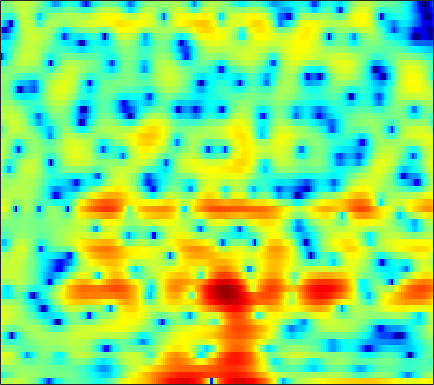

The file beside this chart, header and first rows:
1.4985, 1.7262, 2.0567, 2.3918, 2.633, 2.884, 3.0346, 3.0906, 3.0726, 2.9356, 2.7062, 2.4332, 1.9362, 1.2802, 0.67143, -0.34037, -1.6405, -2.8478, -4.8086, -7.3486, -10.898, -14.408, -17.66, -13.792
-5.692, -4.543, -3.159, -1.984, -1.239, -0.4115, 0.2457, 0.6384, 1.038, 1.303, 1.459, 1.507, 1.491, 1.392, 1.268, 1.058, 0.8065, 0.6027, 0.3347, 0.0817, -0.1334, -0.2573, -0.3753, -0.4355
-0.8369, -0.557, -0.2071, 0.1048, 0.3025, 0.5207, 0.6852, 0.7713, 0.8349, 0.8452, 0.8135, 0.7705, 0.6922, 0.5929, 0.5063, 0.383, 0.2557, 0.1579, 0.01972, -0.1181, -0.2493, -0.351, -0.4793, -0.597
3.328, 3.367, 3.32, 3.152, 2.941, 2.544, 2.018, 1.538, 0.8001, -0.02055, -0.8268, -1.348, -1.825, -1.978, -1.888, -1.589, -1.209, -0.9562, -0.7259, -0.664, -0.795, -1.027, -1.532, -2.196
4.706, 4.683, 4.511, 4.161, 3.774, 3.064, 2.1, 1.172, -0.4219, -2.559, -5.454, -8.287, -11.87, -10.26, -7.426, -4.454, -2.398, -1.312, -0.3352, 0.1844, 0.3147, 0.1563, -0.3976, -1.359
0.947, 0.9165, 0.7853, 0.5638, 0.3478, 0.01167, -0.3645, -0.6589, -1.06, -1.427, -1.716, -1.855, -1.89, -1.728, -1.496, -1.089, -0.6393, -0.3105, 0.07305, 0.3615, 0.5532, 0.6307, 0.6497, 0.5976
-1.664, -2.148, -2.848, -3.508, -3.896, -4.143, -4.061, -3.8, -3.289, -2.689, -2.082, -1.65, -1.11, -0.6249, -0.2921, 0.1062, 0.447, 0.673, 0.925, 1.122, 1.275, 1.365, 1.458, 1.534
-1.789, -3.233, -5.879, -9.985, -15.39, -29.19, -13.18, -8.992, -5.597, -3.373, -1.813, -0.9226, -0.004825, 0.6686, 1.043, 1.416, 1.652, 1.758, 1.816, 1.799, 1.725, 1.646, 1.534, 1.437
2.061, 1.333, 0.3081, -0.6496, -1.198, -1.55, -1.401, -1.034, -0.386, 0.286, 0.8701, 1.226, 1.575, 1.777, 1.84, 1.801, 1.635, 1.43, 1.052, 0.5638, -0.05264, -0.5927, -1.393, -2.24
4.084, 3.802, 3.41, 3.028, 2.772, 2.479, 2.246, 2.103, 1.933, 1.761, 1.558, 1.376, 1.066, 0.6714, 0.3228, -0.212, -0.8379, -1.361, -2.139, -3.01, -4.023, -4.934, -6.461, -8.599
4.547, 4.399, 4.16, 3.884, 3.653, 3.319, 2.938, 2.632, 2.164, 1.627, 1.013, 0.4902, -0.3241, -1.249, -2.02, -3.172, -4.403, -5.341, -6.526, -7.476, -8.025, -8.178, -8.185, -8.071
4.126, 4.01, 3.83, 3.606, 3.411, 3.093, 2.699, 2.339, 1.766, 1.067, 0.2178, -0.5304, -1.67, -2.988, -4.146, -5.923, -8.127, -10.3, -14.5, -22.45, -21.81, -15.46, -10.66, -7.518
1.371, 1.237, 1.082, 0.996, 0.9568, 0.9197, 0.8201, 0.645, 0.2177, -0.4941, -1.563, -2.538, -4.014, -5.688, -6.865, -8.152, -9.114, -9.532, -9.792, -9.635, -8.694, -7.5, -5.518, -3.456
-4.426, -5.275, -6.654, -7.033, -6.082, -4.198, -2.623, -1.9, -1.519, -1.874, -2.933, -4.249, -6.989, -11.52, -17.49, -26.91, -14.81, -11.31, -8.494, -6.575, -5.013, -3.903, -2.486, -0.96
-3.978, -5.002, -7.046, -7.853, -6.454, -3.66, -1.53, -0.4784, 0.2663, 0.4034, -0.05503, -0.7523, -1.993, -3.317, -4.251, -5.06, -5.274, -5.132, -4.958, -4.826, -4.716, -4.548, -4.026, -3.018
1.561, 1.488, 1.461, 1.538, 1.727, 2.063, 2.391, 2.581, 2.675, 2.546, 2.212, 1.828, 1.17, 0.3443, -0.3353, -1.343, -2.462, -3.391, -4.894, -6.866, -9.768, -13.14, -21.65, -18.5
3.138, 3.166, 3.214, 3.265, 3.293, 3.297, 3.265, 3.18, 2.99, 2.679, 2.241, 1.839, 1.152, 0.3234, -0.396, -1.457, -2.69, -3.765, -5.346, -7.136, -9.003, -10.33, -11.69, -12.19
3.245, 3.368, 3.489, 3.554, 3.578, 3.552, 3.458, 3.336, 3.08, 2.728, 2.251, 1.799, 1.088, 0.2823, -0.4137, -1.429, -2.591, -3.526, -4.851, -6.27, -7.741, -8.928, -10.54, -12.37
2.77, 2.942, 3.135, 3.305, 3.405, 3.501, 3.512, 3.461, 3.29, 2.979, 2.518, 2.068, 1.351, 0.4758, -0.2674, -1.358, -2.495, -3.369, -4.554, -5.762, -6.989, -7.973, -9.391, -11.07
1.583, 1.647, 1.889, 2.301, 2.66, 3.144, 3.536, 3.727, 3.809, 3.668, 3.292, 2.846, 2.017, 0.9151, -0.05452, -1.556, -3.125, -4.282, -5.522, -6.286, -6.606, -6.671, -6.811, -7.034
-3.257, -4.208, -3.702, -1.706, -0.07308, 1.734, 3.065, 3.766, 4.324, 4.499, 4.309, 3.916, 3.026, 1.712, 0.3736, -2.039, -5.565, -9.477, -18.12, -14.7, -8.851, -6.374, -4.326, -3.075
-7.465, -9.827, -8.963, -5.259, -2.908, -0.5775, 1.043, 1.896, 2.646, 2.999, 2.987, 2.771, 2.205, 1.315, 0.4293, -1.014, -2.671, -3.871, -4.952, -4.941, -4.009, -3.095, -1.897, -0.8923
-2.777, -2.883, -2.671, -2.137, -1.591, -0.8089, -0.09493, 0.3403, 0.7693, 1.018, 1.078, 1.007, 0.7807, 0.3977, 0.05564, -0.4339, -0.9113, -1.211, -1.461, -1.48, -1.297, -1.068, -0.6634, -0.2001
-1.455, -1.32, -1.135, -0.9044, -0.719, -0.4749, -0.2387, -0.0793, 0.08747, 0.1926, 0.2394, 0.2144, 0.1092, -0.04119, -0.189, -0.3901, -0.5649, -0.6565, -0.716, -0.6899, -0.5727, -0.4246, -0.1857, 0.08141
-0.3322, -0.1114, 0.02964, 0.05112, 0.00814, -0.07345, -0.1466, -0.156, -0.1054, -0.03218, 0.02865, 0.03877, -0.0189, -0.1563, -0.3252, -0.5871, -0.8099, -0.8982, -0.8988, -0.7696, -0.5243, -0.2957, 0.005862, 0.2617
2.186, 2.283, 2.063, 1.455, 0.7889, -0.2386, -1.134, -1.433, -1.188, -0.4705, 0.2058, 0.5253, 0.6342, 0.2519, -0.278, -1.281, -2.377, -2.961, -2.978, -2.194, -1.115, -0.3911, 0.3597, 0.8429
5.029, 4.946, 4.355, 3.049, 1.435, -2.098, -9.485, -38.09, -6.816, -1.568, 0.9384, 1.874, 2.175, 1.549, 0.415, -2.231, -7.256, -15.41, -14.12, -5.872, -2.342, -0.8179, 0.3658, 0.8873
3.319, 3.559, 3.497, 3.031, 2.427, 1.419, 0.5209, 0.2245, 0.4781, 1.211, 1.866, 2.144, 2.124, 1.667, 0.9804, -0.2117, -1.51, -2.36, -2.954, -2.988, -2.929, -3.003, -3.377, -4.092
1.237, 1.875, 2.388, 2.628, 2.676, 2.637, 2.581, 2.547, 2.541, 2.558, 2.53, 2.448, 2.22, 1.812, 1.383, 0.703, -0.1009, -0.7748, -1.737, -2.813, -4.139, -5.438, -7.731, -11.08
1.043, 1.466, 1.878, 2.161, 2.315, 2.468, 2.572, 2.631, 2.685, 2.68, 2.613, 2.505, 2.268, 1.899, 1.565, 0.9638, 0.2261, -0.4015, -1.414, -2.602, -4.005, -5.246, -7.136, -9.304
1.516, 1.444, 1.381, 1.365, 1.409, 1.542, 1.736, 1.905, 2.123, 2.299, 2.397, 2.4, 2.291, 2.06, 1.789, 1.306, 0.6858, 0.1277, -0.7156, -1.676, -2.716, -3.512, -4.569, -5.548
1.474, 0.6699, -0.2929, -0.9015, -1.006, -0.6803, -0.0003111, 0.579, 1.311, 1.929, 2.375, 2.593, 2.724, 2.667, 2.486, 2.112, 1.554, 1.019, 0.2046, -0.7185, -1.686, -2.377, -3.206, -3.81
1.011, -1.323, -5.534, -10.8, -10.75, -6.194, -2.822, -1.057, 0.6463, 1.852, 2.696, 3.136, 3.495, 3.601, 3.521, 3.188, 2.591, 1.966, 0.8865, -0.4731, -2.075, -3.341, -4.816, -5.492
2.482, 0.5475, -2.243, -4.46, -4.91, -3.936, -2.405, -1.341, -0.09774, 0.9319, 1.799, 2.323, 2.852, 3.143, 3.209, 3.001, 2.476, 1.851, 0.6045, -1.17, -3.74, -6.597, -13.19, -26.88
3.792, 2.626, 1.077, -0.3396, -1.266, -2.303, -3.08, -3.407, -3.343, -2.626, -1.535, -0.6625, 0.3512, 1.095, 1.421, 1.585, 1.412, 1.066, 0.3419, -0.6724, -1.898, -2.858, -3.874, -4.152
3.918, 2.982, 1.619, 0.01807, -1.408, -3.85, -7.397, -11.44, -17.05, -10.73, -5.918, -3.602, -1.543, -0.2302, 0.3671, 0.8131, 0.8909, 0.7569, 0.4137, -0.07827, -0.582, -0.8855, -1.101, -1.037
2.966, 2.505, 1.811, 0.9167, 0.04532, -1.402, -3.136, -4.373, -5.167, -4.363, -2.782, -1.647, -0.4318, 0.3375, 0.6927, 0.8199, 0.6514, 0.3594, -0.2297, -0.9527, -1.726, -2.232, -2.643, -2.522
-0.6307, 0.2252, 1.131, 1.671, 1.84, 1.838, 1.676, 1.537, 1.407, 1.391, 1.448, 1.488, 1.475, 1.308, 1.065, 0.5523, -0.1618, -0.8463, -2.021, -3.572, -5.736, -7.934, -11.57, -12.14
-4.526, -1.809, 0.5097, 1.937, 2.631, 3.176, 3.422, 3.452, 3.342, 3.064, 2.635, 2.211, 1.465, 0.5547, -0.2736, -1.433, -2.638, -3.502, -4.596, -5.742, -7.093, -8.376, -9.979, -9.785
0.3947, 1.103, 2.039, 2.793, 3.213, 3.552, 3.651, 3.572, 3.272, 2.743, 1.976, 1.207, -0.1059, -1.812, -3.432, -6.053, -9.021, -10.71, -10.67, -8.995, -7.334, -6.354, -5.242, -4.151
2.241, 2.497, 2.82, 3.07, 3.176, 3.201, 3.064, 2.846, 2.387, 1.737, 0.8561, 0.02759, -1.347, -3.143, -4.839, -7.812, -11.77, -14.54, -13.21, -9.428, -6.59, -4.985, -3.35, -2.074
1.806, 2.036, 2.226, 2.28, 2.222, 2.022, 1.69, 1.368, 0.8456, 0.2271, -0.4899, -1.071, -1.921, -2.84, -3.54, -4.391, -4.999, -5.158, -4.869, -4.08, -3.026, -2.192, -1.128, -0.2276
0.6397, 0.9458, 1.091, 0.9594, 0.7098, 0.1923, -0.4677, -1.011, -1.718, -2.357, -2.873, -3.19, -3.528, -3.753, -3.838, -3.81, -3.568, -3.227, -2.594, -1.796, -0.9034, -0.2217, 0.6532, 1.408
0.05031, 0.2678, 0.1704, -0.3531, -1.014, -2.233, -3.789, -5.08, -6.65, -7.617, -7.806, -7.685, -7.427, -7.189, -6.973, -6.483, -5.606, -4.712, -3.323, -1.88, -0.5025, 0.4417, 1.538, 2.461
0.4066, 0.3442, -0.1081, -1.028, -2.095, -4.13, -7.186, -10.55, -18.5, -25.46, -15.91, -13.31, -12.11, -12.64, -13.92, -15.45, -13.09, -9.941, -6.231, -3.408, -1.21, 0.1158, 1.554, 2.694
0.9077, 0.7266, 0.2506, -0.5334, -1.355, -2.796, -4.612, -6.161, -8.134, -9.296, -9.457, -9.42, -9.755, -10.86, -12.16, -13.5, -11.72, -9.121, -5.919, -3.379, -1.429, -0.2425, 1.07, 2.133
0.711, 0.6202, 0.4333, 0.1386, -0.1517, -0.6447, -1.223, -1.679, -2.269, -2.779, -3.182, -3.437, -3.752, -4.042, -4.182, -4.168, -3.827, -3.392, -2.684, -1.951, -1.285, -0.8123, -0.1866, 0.4794
-1.027, -0.9217, -0.6198, -0.2257, 0.06658, 0.4006, 0.6332, 0.7501, 0.8385, 0.8563, 0.8028, 0.7346, 0.6094, 0.4463, 0.2908, 0.06438, -0.2193, -0.4826, -0.956, -1.623, -2.462, -3.153, -3.871, -3.842
-7.182, -6.308, -4.408, -2.53, -1.339, -0.03214, 0.9746, 1.567, 2.178, 2.608, 2.882, 2.991, 3.011, 2.893, 2.7, 2.301, 1.685, 1.045, -0.1094, -1.784, -4.264, -7.066, -13.88, -25.28
-18.33, -13.13, -8.149, -4.972, -3.22, -1.405, 0.007378, 0.8587, 1.768, 2.464, 2.967, 3.222, 3.409, 3.406, 3.283, 2.938, 2.379, 1.801, 0.7895, -0.4946, -2.057, -3.327, -4.801, -5.439
-7.264, -6.987, -6.056, -4.763, -3.732, -2.389, -1.141, -0.288, 0.7283, 1.577, 2.245, 2.632, 2.988, 3.156, 3.163, 3.005, 2.668, 2.31, 1.684, 0.9387, 0.1225, -0.4988, -1.28, -1.901
-6.177, -6.41, -6.272, -5.635, -4.896, -3.694, -2.389, -1.417, -0.2049, 0.866, 1.76, 2.297, 2.822, 3.154, 3.272, 3.278, 3.114, 2.895, 2.501, 1.982, 1.364, 0.8421, 0.06105, -0.8233
-9.458, -10.92, -11.44, -10.18, -8.643, -6.463, -4.349, -2.866, -1.108, 0.3922, 1.612, 2.32, 3.009, 3.421, 3.571, 3.603, 3.483, 3.311, 3.018, 2.65, 2.183, 1.754, 1.034, 0.04154
-13.09, -18.84, -22.44, -16.43, -13.54, -10.23, -7.002, -4.688, -1.963, 0.1666, 1.709, 2.537, 3.236, 3.489, 3.444, 3.136, 2.7, 2.395, 2.103, 2.021, 2.034, 2.003, 1.798, 1.318
-6.052, -7.982, -10.75, -14.8, -21.74, -20.13, -9.581, -5.429, -1.711, 0.7922, 2.396, 3.112, 3.452, 3.133, 2.44, 0.8808, -1.345, -3.039, -3.83, -2.377, -0.4672, 0.6459, 1.607, 2.088
-2.068, -2.849, -3.938, -4.881, -5.18, -4.521, -2.824, -1.318, 0.5536, 2, 2.958, 3.302, 3.223, 2.502, 1.458, -0.7574, -4.237, -7.782, -9.869, -6, -2.866, -1.344, -0.03801, 0.6965
-1.068, -0.9865, -0.8805, -0.6876, -0.4349, 0.07223, 0.7558, 1.317, 2.052, 2.654, 3.019, 3.102, 2.939, 2.421, 1.82, 0.783, -0.3778, -1.171, -1.901, -2.22, -2.318, -2.396, -2.57, -2.852
-1.375, -0.86, -0.2541, 0.3101, 0.7258, 1.278, 1.823, 2.217, 2.672, 3.025, 3.219, 3.251, 3.13, 2.808, 2.442, 1.809, 1.036, 0.3828, -0.5547, -1.611, -2.853, -3.982, -5.897, -8.343
